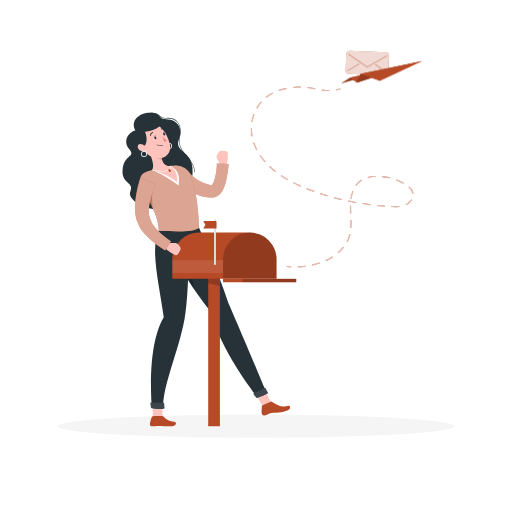
t = 0.00 s
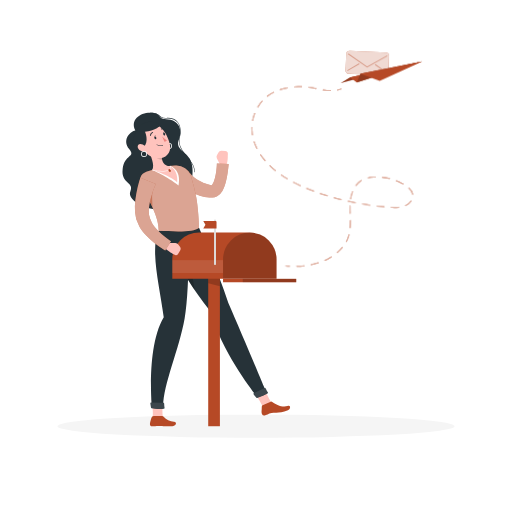
t = 1.13 s
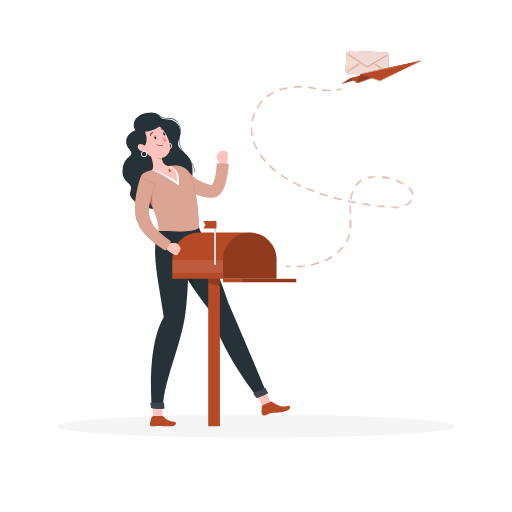
t = 2.25 s
t = 3.00 s: frame unchanged from t = 0.00 s, image omitted
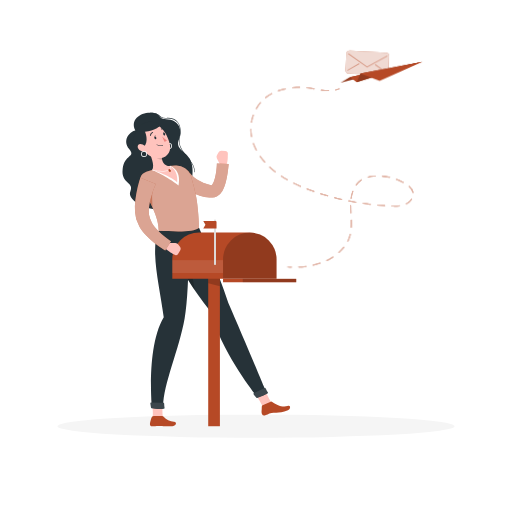
t = 3.75 s
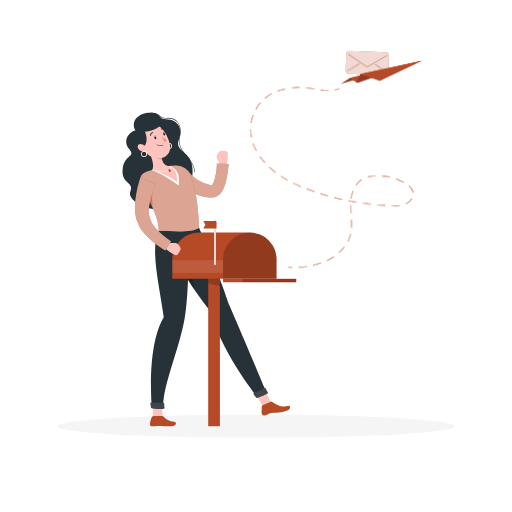
t = 4.88 s

The animated SVG that drew these frames (rendered in a browser with its animation timeline set to each time). Animation: 1 CSS @keyframes rule; one cycle of 6.00 s, repeats indefinitely.

<svg class="animated" id="freepik_stories-sent-message" xmlns="http://www.w3.org/2000/svg" viewBox="0 0 500 500" version="1.1" xmlns:xlink="http://www.w3.org/1999/xlink" xmlns:svgjs="http://svgjs.com/svgjs"><style>svg#freepik_stories-sent-message:not(.animated) .animable {opacity: 0;}svg#freepik_stories-sent-message.animated #freepik--Line--inject-1 {animation: 6s Infinite  linear wind;animation-delay: 0s;}svg#freepik_stories-sent-message.animated #freepik--Envelope--inject-1 {animation: 3s Infinite  linear wind;animation-delay: 0s;}svg#freepik_stories-sent-message.animated #freepik--paper-plane--inject-1 {animation: 3s Infinite  linear wind;animation-delay: 0s;}            @keyframes wind {                0% {                    transform: rotate( 0deg );                }                25% {                    transform: rotate( 1deg );                }                75% {                    transform: rotate( -1deg );                }            }        .animator-hidden { display: none; }</style><g id="freepik--background-complete--inject-1" class="animable animator-hidden" style="transform-origin: 250px 220.775px;"><rect y="382.4" width="500" height="0.25" style="fill: rgb(235, 235, 235); transform-origin: 250px 382.525px;" id="el7bxaj4s9fhh" class="animable"></rect><rect x="416.78" y="398.49" width="33.12" height="0.25" style="fill: rgb(235, 235, 235); transform-origin: 433.34px 398.615px;" id="el5nt6ntfmyxm" class="animable"></rect><rect x="322.53" y="401.21" width="8.69" height="0.25" style="fill: rgb(235, 235, 235); transform-origin: 326.875px 401.335px;" id="elggbqav6pwo" class="animable"></rect><rect x="396.59" y="389.21" width="19.19" height="0.25" style="fill: rgb(235, 235, 235); transform-origin: 406.185px 389.335px;" id="eli80tp70jttb" class="animable"></rect><rect x="52.46" y="390.89" width="43.19" height="0.25" style="fill: rgb(235, 235, 235); transform-origin: 74.055px 391.015px;" id="eldb959svt9w5" class="animable"></rect><rect x="104.56" y="390.89" width="6.33" height="0.25" style="fill: rgb(235, 235, 235); transform-origin: 107.725px 391.015px;" id="elcy6vjp1pk7a" class="animable"></rect><rect x="131.47" y="395.11" width="93.68" height="0.25" style="fill: rgb(235, 235, 235); transform-origin: 178.31px 395.235px;" id="el5oemtj2f0o4" class="animable"></rect><path d="M237,337.8H43.91a5.71,5.71,0,0,1-5.7-5.71V60.66A5.71,5.71,0,0,1,43.91,55H237a5.71,5.71,0,0,1,5.71,5.71V332.09A5.71,5.71,0,0,1,237,337.8ZM43.91,55.2a5.46,5.46,0,0,0-5.45,5.46V332.09a5.46,5.46,0,0,0,5.45,5.46H237a5.47,5.47,0,0,0,5.46-5.46V60.66A5.47,5.47,0,0,0,237,55.2Z" style="fill: rgb(235, 235, 235); transform-origin: 140.46px 196.4px;" id="eljbuty88d45" class="animable"></path><path d="M453.31,337.8H260.21a5.72,5.72,0,0,1-5.71-5.71V60.66A5.72,5.72,0,0,1,260.21,55h193.1A5.71,5.71,0,0,1,459,60.66V332.09A5.71,5.71,0,0,1,453.31,337.8ZM260.21,55.2a5.47,5.47,0,0,0-5.46,5.46V332.09a5.47,5.47,0,0,0,5.46,5.46h193.1a5.47,5.47,0,0,0,5.46-5.46V60.66a5.47,5.47,0,0,0-5.46-5.46Z" style="fill: rgb(235, 235, 235); transform-origin: 356.75px 196.4px;" id="elpllfc8h428r" class="animable"></path><rect x="271.25" y="96.78" width="127.06" height="285.62" style="fill: rgb(240, 240, 240); transform-origin: 334.78px 239.59px;" id="eld3qo8f60jb" class="animable"></rect><rect x="273.93" y="96.78" width="124.38" height="285.62" style="fill: rgb(245, 245, 245); transform-origin: 336.12px 239.59px;" id="el9tp358ic9mp" class="animable"></rect><g id="elv7kwx9n4t8"><rect x="199.79" y="184.98" width="272.66" height="109.22" style="fill: rgb(240, 240, 240); transform-origin: 336.12px 239.59px; transform: rotate(90deg);" class="animable"></rect></g><path d="M292.24,154h0A29.78,29.78,0,0,1,322,124.19h28.2A29.77,29.77,0,0,1,380,154H292.24Z" style="fill: rgb(250, 250, 250); transform-origin: 336.12px 139.095px;" id="el0jhkt3pb5hig" class="animable"></path><g id="el9p4tnrg797a"><rect x="303.55" y="282.52" width="65.14" height="87.75" style="fill: rgb(245, 245, 245); transform-origin: 336.12px 326.395px; transform: rotate(90deg);" class="animable"></rect></g><g id="el6okqxszww6a"><rect x="292.24" y="172.33" width="38.71" height="113.09" style="fill: rgb(245, 245, 245); transform-origin: 311.595px 228.875px; transform: rotate(180deg);" class="animable"></rect></g><g id="elg7pa8e9hipm"><rect x="341.29" y="172.33" width="38.71" height="113.09" style="fill: rgb(245, 245, 245); transform-origin: 360.645px 228.875px; transform: rotate(180deg);" class="animable"></rect></g><path d="M366,228.37h15.85a2.46,2.46,0,0,0,2.46-2.46h0a2.47,2.47,0,0,0-2.46-2.46H366a2.46,2.46,0,0,0-2.46,2.46h0A2.46,2.46,0,0,0,366,228.37Z" style="fill: rgb(224, 224, 224); transform-origin: 373.925px 225.91px;" id="el1d1qrfvu8th" class="animable"></path><g id="el3vhzl4gnlgq"><rect x="253.41" y="238.61" width="272.66" height="1.97" style="fill: rgb(240, 240, 240); transform-origin: 389.74px 239.595px; transform: rotate(90deg);" class="animable"></rect></g><path d="M70.39,271.43H191.28V100.32c0-13.63-120.89-13.63-120.89,0Z" style="fill: rgb(224, 224, 224); transform-origin: 130.835px 180.764px;" id="elbu2vgu7k1sn" class="animable"></path><path d="M73.17,271.43H194.05V100.32c0-13.63-120.89-13.63-120.88,0Z" style="fill: rgb(235, 235, 235); transform-origin: 133.61px 180.764px;" id="eljeel17gjuh" class="animable"></path><path d="M188.05,262.85V103.7a2.58,2.58,0,0,0-1.71-2.44c-6.71-2.41-25-5.16-52.73-5.16s-46,2.75-52.73,5.16a2.58,2.58,0,0,0-1.71,2.44V262.85a2.58,2.58,0,0,0,2.58,2.58H185.47A2.58,2.58,0,0,0,188.05,262.85Z" style="fill: rgb(250, 250, 250); transform-origin: 133.61px 180.765px;" id="elc6a8k7s8oyq" class="animable"></path><path d="M162.5,97.25l18.85,168.18H153.82l-19-169.33C145.54,96.13,154.8,96.58,162.5,97.25Z" style="fill: rgb(255, 255, 255); transform-origin: 158.085px 180.765px;" id="elc2k1ifvorc" class="animable"></path><path d="M126.9,96.16l19,169.27H130.67L111.75,96.73C116.36,96.45,121.42,96.25,126.9,96.16Z" style="fill: rgb(255, 255, 255); transform-origin: 128.825px 180.795px;" id="eluh1urh3m6g" class="animable"></path><g id="el6vlagjh6jt8"><rect x="25.9" y="177.95" width="174.14" height="5.28" style="fill: rgb(235, 235, 235); transform-origin: 112.97px 180.59px; transform: rotate(90deg);" class="animable"></rect></g><g id="el9gsfh4f8zb"><rect x="68.42" y="177.95" width="174.14" height="5.28" style="fill: rgb(235, 235, 235); transform-origin: 155.49px 180.59px; transform: rotate(90deg);" class="animable"></rect></g><g id="elk4ihn0s7g4"><rect x="65.3" y="180.11" width="174.14" height="0.95" style="fill: rgb(224, 224, 224); transform-origin: 152.37px 180.585px; transform: rotate(90deg);" class="animable"></rect></g><g id="el023z1le96pg7"><rect x="22.78" y="180.11" width="174.14" height="0.95" style="fill: rgb(224, 224, 224); transform-origin: 109.85px 180.585px; transform: rotate(90deg);" class="animable"></rect></g><g id="elt95b38r69gb"><rect x="77.23" y="131.88" width="114" height="5.28" style="fill: rgb(235, 235, 235); transform-origin: 134.23px 134.52px; transform: rotate(180deg);" class="animable"></rect></g><g id="elofz0dn94nz9"><rect x="76.23" y="269.82" width="123.33" height="5.83" style="fill: rgb(245, 245, 245); transform-origin: 137.895px 272.735px; transform: rotate(180deg);" class="animable"></rect></g><rect x="70.39" y="269.82" width="5.84" height="5.83" style="fill: rgb(224, 224, 224); transform-origin: 73.31px 272.735px;" id="el4rwfy0i1xel" class="animable"></rect><g id="elq24gxa3pb3"><rect x="417.02" y="66.75" width="30.15" height="8.52" style="fill: rgb(240, 240, 240); transform-origin: 432.095px 71.01px; transform: rotate(180deg);" class="animable"></rect></g><g id="elfrqy2qbhttr"><rect x="401.94" y="75.27" width="30.15" height="8.52" style="fill: rgb(230, 230, 230); transform-origin: 417.015px 79.53px; transform: rotate(180deg);" class="animable"></rect></g><g id="el7fkci7l77t2"><rect x="204.98" y="192.12" width="30.15" height="8.52" style="fill: rgb(245, 245, 245); transform-origin: 220.055px 196.38px; transform: rotate(180deg);" class="animable"></rect></g><g id="elwz3m5kjkfq7"><rect x="160.26" y="299.37" width="30.15" height="8.52" style="fill: rgb(245, 245, 245); transform-origin: 175.335px 303.63px; transform: rotate(180deg);" class="animable"></rect></g><rect x="417.02" y="308.89" width="30.15" height="8.52" style="fill: rgb(230, 230, 230); transform-origin: 432.095px 313.15px;" id="ely5vhz79gj2d" class="animable"></rect><g id="el7w8n3v0qw09"><rect x="189.91" y="40.09" width="30.15" height="8.52" style="fill: rgb(240, 240, 240); transform-origin: 204.985px 44.35px; transform: rotate(180deg);" class="animable"></rect></g><g id="elad6hsh65sdc"><rect x="79.17" y="351.1" width="30.15" height="8.52" style="fill: rgb(245, 245, 245); transform-origin: 94.245px 355.36px; transform: rotate(180deg);" class="animable"></rect></g><g id="elnowfoh2l8y"><rect x="55.31" y="289.25" width="30.15" height="8.52" style="fill: rgb(245, 245, 245); transform-origin: 70.385px 293.51px; transform: rotate(180deg);" class="animable"></rect></g><g id="elg8y5clvdxue"><rect x="94.24" y="359.63" width="30.15" height="8.52" style="fill: rgb(240, 240, 240); transform-origin: 109.315px 363.89px; transform: rotate(180deg);" class="animable"></rect></g><rect x="73.17" y="67.99" width="30.15" height="8.52" style="fill: rgb(240, 240, 240); transform-origin: 88.245px 72.25px;" id="elgrppln154ii" class="animable"></rect></g><g id="freepik--Shadow--inject-1" class="animable" style="transform-origin: 250px 416.24px;"><ellipse id="freepik--path--inject-1" cx="250" cy="416.24" rx="193.89" ry="11.32" style="fill: rgb(245, 245, 245); transform-origin: 250px 416.24px;" class="animable"></ellipse></g><g id="freepik--Character--inject-1" class="animable" style="transform-origin: 204.455px 263.175px;"><path d="M132.14,127.33c-5.92,1.31-12.8,9.61-6,18.08s-4.59,4.77-6.36,19.59,11.74,12.33,7.5,22.05,25.19,25.12,43.55,13.45,20.08-36.8,14.34-45.68-14.12-9.44-10.32-18.95-.68-19.4-12.53-19.49c-8.94-.07-3.58-6.32-15.88-6.27C136.18,110.16,127.11,117.36,132.14,127.33Z" style="fill: rgb(38, 50, 56); transform-origin: 153.854px 157.4px;" id="elkjy4s1k6vv" class="animable"></path><path d="M165.05,139.72a2.92,2.92,0,1,0,2.92,2.92A2.91,2.91,0,0,0,165.05,139.72Zm0,5.15a2.24,2.24,0,1,1,2.24-2.23A2.23,2.23,0,0,1,165.05,144.87Z" style="fill: rgb(255, 255, 255); transform-origin: 165.05px 142.64px;" id="el5mkj6jsvk4k" class="animable"></path><path d="M189.67,168.17h0a.24.24,0,0,1-.2-.29c.9-4.66-2.73-9.17-6.57-14-4.49-5.57-9.57-11.89-7.78-19.42,1.53-6.42.85-11.78-1.92-15.1-2.26-2.71-5.79-4-10.48-3.72-4.3.22-5.57-1-6.92-2.18s-3.14-2.85-9.31-2.81h0a.25.25,0,0,1-.25-.24.26.26,0,0,1,.25-.26h.21c6.22,0,7.93,1.56,9.44,2.94,1.32,1.21,2.47,2.26,6.56,2.05,4.85-.25,8.52,1.06,10.89,3.9,2.87,3.45,3.58,9,2,15.54-1.73,7.29,3.05,13.24,7.68,19,3.91,4.87,7.61,9.47,6.67,14.35A.25.25,0,0,1,189.67,168.17Z" style="fill: rgb(38, 50, 56); transform-origin: 168.164px 139.16px;" id="elaf2imyxcj1" class="animable"></path><path d="M213.18,149.06l-1.34,2.62a3.41,3.41,0,0,0,0,3.14l2.37,4.6a6.39,6.39,0,0,0,4.78,3.4l1.26.18c2.54-4.19,2.19-10.59,2.19-10.59l.1-1.83a2.85,2.85,0,0,0-2.63-3.09l-3.63-.25A3.31,3.31,0,0,0,213.18,149.06Z" style="fill: rgb(255, 195, 189); transform-origin: 217.004px 155.118px;" id="elji9ewax0kaq" class="animable"></path><path d="M183.41,166.57s.06.11.11.18l.21.31.48.64c.34.44.71.87,1.09,1.3.76.86,1.57,1.7,2.41,2.51a38.73,38.73,0,0,0,5.51,4.33,32.37,32.37,0,0,0,12.76,5l.85.12.43.06a.54.54,0,0,0-.11,0,1.2,1.2,0,0,0-.6.22c-.19.18.27-.08.71-.74a20.69,20.69,0,0,0,2.47-5.89,56.2,56.2,0,0,0,1.46-7.37c.19-1.26.3-2.55.41-3.83s.19-2.62.19-3.77l11.52.55c-.15,1.57-.3,2.92-.46,4.37s-.39,2.85-.59,4.27c-.44,2.86-.95,5.72-1.7,8.66a41.76,41.76,0,0,1-1.35,4.47,27.07,27.07,0,0,1-2.22,4.75,13.67,13.67,0,0,1-5,5,10.55,10.55,0,0,1-4.52,1.25c-.37,0-.83,0-1.13,0l-.59,0-1.18-.08a48.88,48.88,0,0,1-9.29-1.79,54.94,54.94,0,0,1-8.72-3.5,59.84,59.84,0,0,1-7.95-4.88c-1.27-.91-2.5-1.88-3.71-2.9-.6-.51-1.19-1.05-1.79-1.6l-.9-.85-.47-.47c-.17-.18-.28-.29-.55-.59Z" style="fill: rgb(182, 73, 38); transform-origin: 197.25px 176.3px;" id="elqfqagtzpa0r" class="animable"></path><g id="elxbh3oh6cbkn"><path d="M183.41,166.57s.06.11.11.18l.21.31.48.64c.34.44.71.87,1.09,1.3.76.86,1.57,1.7,2.41,2.51a38.73,38.73,0,0,0,5.51,4.33,32.37,32.37,0,0,0,12.76,5l.85.12.43.06a.54.54,0,0,0-.11,0,1.2,1.2,0,0,0-.6.22c-.19.18.27-.08.71-.74a20.69,20.69,0,0,0,2.47-5.89,56.2,56.2,0,0,0,1.46-7.37c.19-1.26.3-2.55.41-3.83s.19-2.62.19-3.77l11.52.55c-.15,1.57-.3,2.92-.46,4.37s-.39,2.85-.59,4.27c-.44,2.86-.95,5.72-1.7,8.66a41.76,41.76,0,0,1-1.35,4.47,27.07,27.07,0,0,1-2.22,4.75,13.67,13.67,0,0,1-5,5,10.55,10.55,0,0,1-4.52,1.25c-.37,0-.83,0-1.13,0l-.59,0-1.18-.08a48.88,48.88,0,0,1-9.29-1.79,54.94,54.94,0,0,1-8.72-3.5,59.84,59.84,0,0,1-7.95-4.88c-1.27-.91-2.5-1.88-3.71-2.9-.6-.51-1.19-1.05-1.79-1.6l-.9-.85-.47-.47c-.17-.18-.28-.29-.55-.59Z" style="fill: rgb(255, 255, 255); opacity: 0.5; transform-origin: 197.25px 176.3px;" class="animable"></path></g><path d="M159.41,408.26c-1.46-3.26-.45-17-.25-19.23-2.53-1.33-11.23.3-11.23.3s2.43,14.43,1,18.93C152.26,410.12,159.41,408.26,159.41,408.26Z" style="fill: rgb(255, 195, 189); transform-origin: 153.67px 398.797px;" id="ela0q8p7tb0q5" class="animable"></path><path d="M266.76,395.1c-2.74-2.29-8.5-14.82-9.31-16.93-2.86-.07-9.31,5-9.31,5s8.52,11.89,9.19,16.58C261.16,399.91,266.76,395.1,266.76,395.1Z" style="fill: rgb(255, 195, 189); transform-origin: 257.45px 388.962px;" id="elqfgdkxkzuo" class="animable"></path><path d="M168.31,416.23c-7.31,0-8.56-.11-12.67-.25-3.52-.13-4.36.31-7.19.25-2.36-.05-2.27-2.31-1.55-4.92.26-.92.62-2,1-3.3a2.36,2.36,0,0,1,2.27-1.71h8a2.44,2.44,0,0,1,1.88.93c1.94,2.41,6.13,4.17,9.79,4.66C173.8,412.42,171.23,416.23,168.31,416.23Z" style="fill: rgb(182, 73, 38); transform-origin: 159.159px 411.268px;" id="el1gsy6exnipn" class="animable"></path><path d="M281.2,400.69c-7.87,3.56-12,1.75-15.95,2.65-3.39.76-3.28,1.4-6.65,2.37-2.24.63-3.39-1.76-3.19-3.86a40.4,40.4,0,0,0,.23-4.6,1.5,1.5,0,0,1,.88-1.41l7.82-3.55a1.52,1.52,0,0,1,1.56.19c3.12,2.5,10,5.63,14.77,4C284.39,395.25,283.82,399.5,281.2,400.69Z" style="fill: rgb(182, 73, 38); transform-origin: 269.35px 398.985px;" id="eluhm4ao71ufq" class="animable"></path><path d="M194.4,222.34S212.87,264.75,223,296c12.41,28.28,37.27,87.61,37.27,87.61.49,1.51-7.37,4.28-9.07,4,0,0-32.82-39.36-46.18-84.07-34.75-43.6-45-78.6-45-78.6Z" style="fill: rgb(38, 50, 56); transform-origin: 210.156px 304.985px;" id="elyujkmqajkyr" class="animable"></path><g id="elbrfoufy00l"><path d="M179.58,245.56c5.1,5.59,8.69,25,10.52,37.67a290.62,290.62,0,0,1-17.17-28.61C173.44,249.88,175.52,246.39,179.58,245.56Z" style="opacity: 0.2; transform-origin: 181.515px 264.395px;" class="animable"></path></g><path d="M184.11,223.13s1.31,58.91-3.81,87.93c-5.38,30.47-22,67.23-20.85,87.23-1.72,1-7.74,1.06-11.11,0,0,0-5.76-59.39,11.55-88.38-3.75-29-13.73-66.61-4.87-84.57Z" style="fill: rgb(38, 50, 56); transform-origin: 165.84px 311.096px;" id="elfzryzvn4c7p" class="animable"></path><path d="M160.29,394.13a28.51,28.51,0,0,0,.38,4.1.84.84,0,0,1-.71,1c-4.07.65-10-.29-11.82-.62a.86.86,0,0,1-.69-.71l-.61-3.84a.86.86,0,0,1,.86-1l11.75.22A.86.86,0,0,1,160.29,394.13Z" style="fill: rgb(38, 50, 56); transform-origin: 153.758px 396.257px;" id="el0btopjnobiwf" class="animable"></path><g id="elb9b6a55n40l"><path d="M160.29,394.13a28.51,28.51,0,0,0,.38,4.1.84.84,0,0,1-.71,1c-4.07.65-10-.29-11.82-.62a.86.86,0,0,1-.69-.71l-.61-3.84a.86.86,0,0,1,.86-1l11.75.22A.86.86,0,0,1,160.29,394.13Z" style="fill: rgb(255, 255, 255); opacity: 0.1; transform-origin: 153.758px 396.257px;" class="animable"></path></g><path d="M259.42,379.28c.5,1,1.41,2.63,2.13,3.86a.86.86,0,0,1-.3,1.16,59.52,59.52,0,0,1-10.07,4.29.85.85,0,0,1-1-.29l-2.38-3.15a.86.86,0,0,1,.3-1.29l10.14-4.94A.84.84,0,0,1,259.42,379.28Z" style="fill: rgb(38, 50, 56); transform-origin: 254.644px 383.727px;" id="el162sryio4rr" class="animable"></path><g id="eletnlhx40pme"><path d="M259.42,379.28c.5,1,1.41,2.63,2.13,3.86a.86.86,0,0,1-.3,1.16,59.52,59.52,0,0,1-10.07,4.29.85.85,0,0,1-1-.29l-2.38-3.15a.86.86,0,0,1,.3-1.29l10.14-4.94A.84.84,0,0,1,259.42,379.28Z" style="fill: rgb(255, 255, 255); opacity: 0.1; transform-origin: 254.644px 383.727px;" class="animable"></path></g><path d="M186.54,172.42c1,3.76,2.56,7.89,4.46,17,1.75,7.65,3,21.1,3.4,32.94-5.14,4.58-22.23,3.8-39.38,3-.05-11.15-4.63-21.44-17.08-44.27a9.21,9.21,0,0,1,5-13.42c1.49-.5,3.08-1,4.73-1.46a127.8,127.8,0,0,1,17.48-4c1.94-.26,4-.46,5.9-.63A14.87,14.87,0,0,1,186.54,172.42Z" style="fill: rgb(182, 73, 38); transform-origin: 165.529px 193.752px;" id="elbnizvjgmc6" class="animable"></path><g id="elwrwpvcm1p4s"><path d="M186.54,172.42c1,3.76,2.56,7.89,4.46,17,1.75,7.65,3,21.1,3.4,32.94-5.14,4.58-22.23,3.8-39.38,3-.05-11.15-4.63-21.44-17.08-44.27a9.21,9.21,0,0,1,5-13.42c1.49-.5,3.08-1,4.73-1.46a127.8,127.8,0,0,1,17.48-4c1.94-.26,4-.46,5.9-.63A14.87,14.87,0,0,1,186.54,172.42Z" style="fill: rgb(255, 255, 255); opacity: 0.5; transform-origin: 165.529px 193.752px;" class="animable"></path></g><path d="M166.3,162.2,148.65,166s14.28,6,25.73,15.14C177.5,165.42,166.3,162.2,166.3,162.2Z" style="fill: rgb(255, 255, 255); transform-origin: 161.789px 171.67px;" id="elaw7cadpvm5n" class="animable"></path><path d="M144.44,146.23c2.8,5.28,7,15.16,4.21,19.75,0,0,15.93,4.6,24.43,11.91,1.14-11.82-6.78-15.69-6.78-15.69-6.72,0-8.14-4.86-8.36-9.4Z" style="fill: rgb(255, 195, 189); transform-origin: 158.816px 162.06px;" id="elhzqxeijwbj" class="animable"></path><path d="M159.41,167.49a56.81,56.81,0,0,1-10.82-1.27.25.25,0,0,1-.19-.3.26.26,0,0,1,.3-.19c.1,0,9.53,2.11,15,.86,1.75-.4,2.78-1,3-1.91a2.91,2.91,0,0,0-.79-2.41.25.25,0,0,1,0-.36.25.25,0,0,1,.35,0,3.37,3.37,0,0,1,.91,2.9c-.32,1-1.47,1.81-3.41,2.25A20.44,20.44,0,0,1,159.41,167.49Z" style="fill: rgb(255, 255, 255); transform-origin: 157.804px 164.665px;" id="elp6d45qwfgzb" class="animable"></path><path d="M166.52,167.63h0a1,1,0,0,1-1.35-.19l-.55-.72a1,1,0,0,1,.19-1.35h0a1,1,0,0,1,1.35.19l.55.73A1,1,0,0,1,166.52,167.63Z" style="fill: rgb(182, 73, 38); transform-origin: 165.663px 166.5px;" id="elvmvv6b252ga" class="animable"></path><g id="elda3svczw1ld"><path d="M149.94,148.91l8,3.89a17.51,17.51,0,0,0,.4,3.17c-2.5.2-6.59-1.63-7.6-4A8.75,8.75,0,0,1,149.94,148.91Z" style="opacity: 0.2; transform-origin: 154.14px 152.447px;" class="animable"></path></g><path d="M136.38,138.22c4.12,8.54,5.67,12.23,12,15.16,9.47,4.41,19.15-1.88,17.69-11.32-1.31-8.5-7.81-21-17.88-21.51A12.14,12.14,0,0,0,136.38,138.22Z" style="fill: rgb(255, 195, 189); transform-origin: 150.621px 137.662px;" id="el0g66l4n8fthu" class="animable"></path><path d="M140,125.82c4.47,6.35,4.24,16.77-1,18.18-8-1.24-9.74-3.31-9.74-3.31S131.82,121.1,140,125.82Z" style="fill: rgb(38, 50, 56); transform-origin: 136.208px 134.543px;" id="ellr7azi2nv3" class="animable"></path><path d="M133.7,128.43c11.82,1.51,21.23-3.43,23-6.2C146,115,134.87,121.15,133.7,128.43Z" style="fill: rgb(38, 50, 56); transform-origin: 145.2px 123.854px;" id="elanp10t6vbo5" class="animable"></path><path d="M158.38,133.29a23.57,23.57,0,0,0,4.61,3.76c-.58,1.23-2.4,1.4-2.4,1.4Z" style="fill: rgb(237, 132, 126); transform-origin: 160.685px 135.87px;" id="el5k1msz8i82t" class="animable"></path><path d="M157.81,142.39a8.15,8.15,0,0,0,1.27-.32.21.21,0,0,0,.12-.29.25.25,0,0,0-.31-.14,6.61,6.61,0,0,1-5.69-.62.23.23,0,0,0-.32,0,.24.24,0,0,0,.06.32A6.94,6.94,0,0,0,157.81,142.39Z" style="fill: rgb(38, 50, 56); transform-origin: 156.032px 141.714px;" id="elamyttpz4mi" class="animable"></path><path d="M136.91,147a6.48,6.48,0,0,0,5.22.63c2.12-.74,1.5-3.32-.5-5-1.79-1.48-5.06-2.87-6.5-1.24S134.77,145.81,136.91,147Z" style="fill: rgb(255, 195, 189); transform-origin: 138.963px 144.286px;" id="elmyww32g3qt" class="animable"></path><path d="M140.68,147.52a2.92,2.92,0,1,0,2.92,2.92A2.91,2.91,0,0,0,140.68,147.52Zm0,5.15a2.24,2.24,0,1,1,2.24-2.23A2.23,2.23,0,0,1,140.68,152.67Z" style="fill: rgb(255, 255, 255); transform-origin: 140.68px 150.44px;" id="elnwa8r452lg" class="animable"></path><path d="M147.19,132.62a.39.39,0,0,0,.19-.29,3.4,3.4,0,0,1,1.87-2.64.43.43,0,0,0,.22-.59.49.49,0,0,0-.63-.23,4.21,4.21,0,0,0-2.4,3.3.49.49,0,0,0,.75.45Z" style="fill: rgb(38, 50, 56); transform-origin: 147.977px 130.763px;" id="ele2c97vgqdil" class="animable"></path><path d="M161.39,127.32a.39.39,0,0,0,.3-.16.46.46,0,0,0-.11-.64,4.85,4.85,0,0,0-4.21-1,.42.42,0,0,0-.26.57.5.5,0,0,0,.6.3,3.87,3.87,0,0,1,3.33.79A.42.42,0,0,0,161.39,127.32Z" style="fill: rgb(38, 50, 56); transform-origin: 159.424px 126.357px;" id="el196jearweil" class="animable"></path><path d="M161.25,130.7c.25.74.07,1.47-.42,1.64s-1.09-.31-1.35-1.05-.07-1.48.42-1.64S161,130,161.25,130.7Z" style="fill: rgb(38, 50, 56); transform-origin: 160.363px 130.997px;" id="elso2uclb46ah" class="animable"></path><path d="M152.58,134.27c.26.74.07,1.47-.42,1.64s-1.09-.31-1.35-1-.07-1.48.42-1.64S152.32,133.52,152.58,134.27Z" style="fill: rgb(38, 50, 56); transform-origin: 151.695px 134.59px;" id="el7gr68ljeolt" class="animable"></path><path d="M150.81,133.65l.82-1.76S152.1,133.57,150.81,133.65Z" style="fill: rgb(38, 50, 56); transform-origin: 151.262px 132.77px;" id="elv1wwponqwm" class="animable"></path><path d="M159.42,130.19l.82-1.76S160.71,130.1,159.42,130.19Z" style="fill: rgb(38, 50, 56); transform-origin: 159.872px 129.31px;" id="elccq2tbz9ykt" class="animable"></path><g id="elg11anz3cclq"><path d="M149,182.15l-8.68,3.26c3.57,6.62,6.4,12.1,8.57,16.86A119.53,119.53,0,0,1,149,182.15Z" style="fill: rgb(182, 73, 38); opacity: 0.5; transform-origin: 144.66px 192.21px;" class="animable"></path></g><g id="el8d56evtr51h"><rect x="203.34" y="251.83" width="11.41" height="164.41" style="fill: rgb(182, 73, 38); transform-origin: 209.045px 334.035px; transform: rotate(180deg);" class="animable"></rect></g><g id="eldeg6tsefwmm"><polygon points="203.34 251.83 214.75 251.83 214.75 279.48 203.34 276.54 203.34 251.83" style="opacity: 0.2; transform-origin: 209.045px 265.655px;" class="animable"></polygon></g><g id="elqa0063k7299"><path d="M168.27,227.12H270.05a0,0,0,0,1,0,0v19.06a26.12,26.12,0,0,1-26.12,26.12H194.39a26.12,26.12,0,0,1-26.12-26.12V227.12A0,0,0,0,1,168.27,227.12Z" style="fill: rgb(182, 73, 38); transform-origin: 219.16px 249.71px; transform: rotate(180deg);" class="animable"></path></g><path d="M175.78,241.06l-1.69-2.41a3.44,3.44,0,0,0-2.78-1.46l-5.18,0a6.39,6.39,0,0,0-5.23,2.64l-.75,1c2.53,4.2,8.35,6.86,8.35,6.86l1.58.95a2.84,2.84,0,0,0,3.95-.9l1.91-3.09A3.3,3.3,0,0,0,175.78,241.06Z" style="fill: rgb(255, 195, 189); transform-origin: 168.272px 243.139px;" id="el24r0dde9qxk" class="animable"></path><path d="M152.2,179.68c-.26.55-.6,1.35-.89,2l-.89,2.22c-.58,1.49-1.13,3-1.63,4.51a83.11,83.11,0,0,0-2.47,9.14c-.3,1.52-.55,3-.74,4.52a43.51,43.51,0,0,0-.26,4.35,17.76,17.76,0,0,0,1.27,7.18l.38.8a1.59,1.59,0,0,1,.07.2,17.78,17.78,0,0,0,2.91,5.5,50.61,50.61,0,0,0,4.9,5.65c1.84,1.8,3.81,3.55,5.85,5.23,1,.84,2.08,1.65,3.14,2.44s2.18,1.59,3.17,2.24l-5.67,9c-1.36-.85-2.51-1.63-3.74-2.46s-2.39-1.68-3.57-2.55c-2.36-1.72-4.67-3.55-6.92-5.53a62.72,62.72,0,0,1-6.54-6.51,35.73,35.73,0,0,1-3-4,26.48,26.48,0,0,1-2.53-4.87l.45,1a29.87,29.87,0,0,1-3.62-12.68,63.5,63.5,0,0,1,.32-11.68,101.45,101.45,0,0,1,1.92-11q.6-2.69,1.34-5.36c.24-.89.49-1.77.76-2.66s.53-1.73.9-2.79Z" style="fill: rgb(182, 73, 38); transform-origin: 149.373px 209.115px;" id="els9a636i8ktj" class="animable"></path><g id="ell346vwjomtg"><path d="M152.2,179.68c-.26.55-.6,1.35-.89,2l-.89,2.22c-.58,1.49-1.13,3-1.63,4.51a83.11,83.11,0,0,0-2.47,9.14c-.3,1.52-.55,3-.74,4.52a43.51,43.51,0,0,0-.26,4.35,17.76,17.76,0,0,0,1.27,7.18l.38.8a1.59,1.59,0,0,1,.07.2,17.78,17.78,0,0,0,2.91,5.5,50.61,50.61,0,0,0,4.9,5.65c1.84,1.8,3.81,3.55,5.85,5.23,1,.84,2.08,1.65,3.14,2.44s2.18,1.59,3.17,2.24l-5.67,9c-1.36-.85-2.51-1.63-3.74-2.46s-2.39-1.68-3.57-2.55c-2.36-1.72-4.67-3.55-6.92-5.53a62.72,62.72,0,0,1-6.54-6.51,35.73,35.73,0,0,1-3-4,26.48,26.48,0,0,1-2.53-4.87l.45,1a29.87,29.87,0,0,1-3.62-12.68,63.5,63.5,0,0,1,.32-11.68,101.45,101.45,0,0,1,1.92-11q.6-2.69,1.34-5.36c.24-.89.49-1.77.76-2.66s.53-1.73.9-2.79Z" style="fill: rgb(255, 255, 255); opacity: 0.5; transform-origin: 149.373px 209.115px;" class="animable"></path></g><g id="elmj4b8g3x4n"><rect x="168.27" y="254.06" width="49.54" height="12.59" style="fill: rgb(255, 255, 255); opacity: 0.1; transform-origin: 193.04px 260.355px; transform: rotate(180deg);" class="animable"></rect></g><g id="elseovhv5lt6b"><path d="M217.81,272.3V253.24a26.12,26.12,0,0,1,52.24,0V272.3" style="opacity: 0.2; transform-origin: 243.93px 249.71px;" class="animable"></path></g><g id="el9tr6qbw79ee"><rect x="217.81" y="272.3" width="71.48" height="3.35" style="fill: rgb(182, 73, 38); transform-origin: 253.55px 273.975px; transform: rotate(180deg);" class="animable"></rect></g><g id="elpov153svvm8"><rect x="237.05" y="272.3" width="52.24" height="3.35" style="opacity: 0.2; transform-origin: 263.17px 273.975px; transform: rotate(180deg);" class="animable"></rect></g><g id="elv0331u2e8eh"><rect x="209.04" y="214.5" width="1.85" height="44.13" style="fill: rgb(224, 224, 224); transform-origin: 209.965px 236.565px; transform: rotate(180deg);" class="animable"></rect></g><path d="M198.51,223.06h12.94v-6.34a.84.84,0,0,0-.84-.84h-12.1l2.12,3.59Z" style="fill: rgb(182, 73, 38); transform-origin: 204.98px 219.47px;" id="elwnkv2w1wza" class="animable"></path></g><g id="freepik--Line--inject-1" class="animable" style="transform-origin: 324.295px 172.745px;"><path d="M328.58,88.33a.5.5,0,0,1-.48-.39.49.49,0,0,1,.37-.6,23.34,23.34,0,0,0,3.26-1,.5.5,0,1,1,.37.93,23.61,23.61,0,0,1-3.4,1.07Z" style="fill: rgb(182, 73, 38); transform-origin: 330.251px 87.322px;" id="el3yahmf8ug3" class="animable"></path><path d="M291,261.08a.51.51,0,0,1-.5-.48.5.5,0,0,1,.48-.52c2.31-.12,4.67-.33,7-.64a.51.51,0,0,1,.56.43.49.49,0,0,1-.43.56c-2.36.32-4.75.53-7.09.64Zm14-1.85a.5.5,0,0,1-.11-1c2.35-.51,4.64-1.11,6.8-1.79a.5.5,0,1,1,.3.95c-2.19.69-4.5,1.3-6.89,1.82Zm13.45-4.32a.49.49,0,0,1-.45-.29.5.5,0,0,1,.24-.67,36.39,36.39,0,0,0,4.89-2.65l1.19-.8a.5.5,0,0,1,.69.14.49.49,0,0,1-.13.69l-1.2.8a37.2,37.2,0,0,1-5,2.73A.54.54,0,0,1,318.48,254.91Zm11.77-7.79a.52.52,0,0,1-.38-.17.51.51,0,0,1,.05-.71,42.47,42.47,0,0,0,4.91-5,.51.51,0,0,1,.71-.06.49.49,0,0,1,.06.7,44.56,44.56,0,0,1-5,5.09A.49.49,0,0,1,330.25,247.12Zm8.89-10.9a.46.46,0,0,1-.23-.06.5.5,0,0,1-.22-.67q.49-.94.9-1.92a31.35,31.35,0,0,0,1.5-4.6.5.5,0,0,1,1,.24,31.43,31.43,0,0,1-1.55,4.75c-.28.67-.59,1.33-.93,2A.49.49,0,0,1,339.14,236.22Zm3.47-13.62h0a.5.5,0,0,1-.47-.54c.09-1.36.14-2.8.14-4.39,0-.88,0-1.75,0-2.63a.5.5,0,0,1,.49-.52.49.49,0,0,1,.51.49c0,.89,0,1.77,0,2.66,0,1.62-.05,3.08-.14,4.46A.5.5,0,0,1,342.61,222.6Zm-.19-14.15a.5.5,0,0,1-.5-.47c-.09-2-.18-4.22-.18-6.4v-.71a.46.46,0,0,1,.5-.49.5.5,0,0,1,.5.5v.7c0,2.16.09,4.33.18,6.35a.5.5,0,0,1-.48.52Zm42.75-6.16c-.91,0-1.8,0-2.65-.06a.5.5,0,0,1-.48-.52.5.5,0,0,1,.52-.48c.84,0,1.72.06,2.61.06a39.89,39.89,0,0,0,4.39-.22.5.5,0,0,1,.11,1A42,42,0,0,1,385.17,202.29Zm-9.69-.51h0c-2.34-.18-4.72-.39-7.06-.63a.5.5,0,0,1-.45-.55.5.5,0,0,1,.55-.45c2.33.24,4.7.46,7,.64a.5.5,0,0,1,0,1Zm21-1.43a.52.52,0,0,1-.46-.29.5.5,0,0,1,.25-.66,11.19,11.19,0,0,0,5.09-4.32.5.5,0,1,1,.85.52,12.13,12.13,0,0,1-5.52,4.71A.52.52,0,0,1,396.45,200.35Zm-35.05,0h-.06c-2.33-.3-4.7-.64-7-1a.5.5,0,0,1-.42-.57.51.51,0,0,1,.57-.42c2.32.36,4.67.7,7,1a.5.5,0,0,1-.06,1Zm-14-2.17h-.09c-2.31-.42-4.65-.88-6.95-1.36a.5.5,0,0,1,.2-1c2.3.48,4.63.94,6.93,1.36a.5.5,0,0,1,.41.58A.51.51,0,0,1,347.41,198.16Zm-13.85-2.9h-.12c-2.28-.54-4.6-1.12-6.87-1.72a.5.5,0,1,1,.25-1c2.27.6,4.57,1.18,6.85,1.71a.52.52,0,0,1,.38.61A.5.5,0,0,1,333.56,195.26Zm9.18-.94h-.08a.51.51,0,0,1-.42-.57A35.17,35.17,0,0,1,344,186.8a.5.5,0,0,1,.64-.3.5.5,0,0,1,.3.64,34,34,0,0,0-1.7,6.76A.5.5,0,0,1,342.74,194.32Zm-22.87-2.67a.36.36,0,0,1-.14,0c-2.25-.65-4.54-1.35-6.78-2.07a.49.49,0,0,1-.32-.63.5.5,0,0,1,.63-.32c2.23.71,4.5,1.41,6.75,2.06a.5.5,0,0,1,.34.62A.49.49,0,0,1,319.87,191.65Zm83.31-2.57a.51.51,0,0,1-.49-.41,10.46,10.46,0,0,0-3.54-5.61.49.49,0,0,1,0-.7.5.5,0,0,1,.71,0,11.37,11.37,0,0,1,3.85,6.16.5.5,0,0,1-.39.59Zm-96.78-1.75a.47.47,0,0,1-.17,0c-2.28-.81-4.51-1.65-6.65-2.49a.51.51,0,0,1-.28-.65.5.5,0,0,1,.65-.28c2.12.84,4.35,1.67,6.61,2.48a.5.5,0,0,1,.31.63A.5.5,0,0,1,306.4,187.33Zm-13.16-5.23a.46.46,0,0,1-.2,0c-2.2-1-4.36-2-6.41-3.05a.5.5,0,1,1,.45-.89c2,1,4.18,2,6.37,3a.5.5,0,0,1-.21,1Zm54.52-.87a.55.55,0,0,1-.3-.09.5.5,0,0,1-.1-.7,19.34,19.34,0,0,1,4.75-4.6l.52-.33a.5.5,0,1,1,.53.85l-.49.31a18.43,18.43,0,0,0-4.51,4.36A.51.51,0,0,1,347.76,181.23Zm45.87-2a.53.53,0,0,1-.24-.06c-.84-.45-1.66-.87-2.44-1.26-1.27-.62-2.58-1.2-3.9-1.72a.5.5,0,1,1,.36-.93c1.35.52,2.69,1.12,4,1.76.78.39,1.62.81,2.47,1.27a.51.51,0,0,1,.2.68A.49.49,0,0,1,393.63,179.23Zm-113-3.55a.45.45,0,0,1-.25-.07c-2.09-1.21-4.12-2.47-6-3.76a.5.5,0,0,1,.55-.83c1.9,1.27,3.91,2.53,6,3.73a.5.5,0,0,1-.25.93Zm99.85-1.57h-.12a50.54,50.54,0,0,0-6.91-1.14.5.5,0,0,1-.45-.54.51.51,0,0,1,.55-.45,50.91,50.91,0,0,1,7,1.16.5.5,0,0,1-.11,1Zm-21.05-.32a.51.51,0,0,1-.49-.39.5.5,0,0,1,.37-.6,36.42,36.42,0,0,1,5.34-.85c.58,0,1.17-.09,1.75-.12a.48.48,0,0,1,.53.47.5.5,0,0,1-.47.52c-.58,0-1.15.08-1.72.13a35.53,35.53,0,0,0-5.19.82Zm-90.53-6a.5.5,0,0,1-.31-.1c-1.9-1.49-3.72-3.05-5.41-4.62a.5.5,0,0,1,0-.71.51.51,0,0,1,.71,0c1.67,1.56,3.47,3.1,5.35,4.57a.5.5,0,0,1,.08.7A.48.48,0,0,1,268.9,167.78Zm-10.32-9.65a.52.52,0,0,1-.38-.17,61.24,61.24,0,0,1-4.39-5.62.51.51,0,0,1,.12-.7.52.52,0,0,1,.7.13A59.3,59.3,0,0,0,259,157.3a.5.5,0,0,1,0,.7A.5.5,0,0,1,258.58,158.13Zm-8-11.63a.49.49,0,0,1-.44-.28,50.58,50.58,0,0,1-2.83-6.55.51.51,0,0,1,.31-.64.5.5,0,0,1,.63.31,49.34,49.34,0,0,0,2.78,6.43.5.5,0,0,1-.22.67A.46.46,0,0,1,250.57,146.5ZM246,133.17a.49.49,0,0,1-.49-.42c-.1-.53-.18-1.06-.26-1.6a39.07,39.07,0,0,1-.37-5.32v-.21a.5.5,0,0,1,1,0v.2a37,37,0,0,0,.36,5.18c.08.53.16,1.05.25,1.57a.5.5,0,0,1-.4.58Zm.05-14.08h-.09a.5.5,0,0,1-.4-.58,42.46,42.46,0,0,1,1.89-6.9.52.52,0,0,1,.65-.3.5.5,0,0,1,.29.64,40.79,40.79,0,0,0-1.85,6.74A.49.49,0,0,1,246,119.09Zm4.88-13.21a.59.59,0,0,1-.25-.07.51.51,0,0,1-.18-.69,39.14,39.14,0,0,1,4.15-5.83.5.5,0,0,1,.75.65,39.43,39.43,0,0,0-4,5.69A.5.5,0,0,1,250.9,105.88Zm9.21-10.65a.5.5,0,0,1-.31-.89,37.43,37.43,0,0,1,6.05-3.83.5.5,0,0,1,.45.9,37,37,0,0,0-5.89,3.72A.49.49,0,0,1,260.11,95.23ZM321.56,89h0a53.78,53.78,0,0,1-7.11-.63.5.5,0,0,1,.14-1,52,52,0,0,0,7,.62.5.5,0,1,1,0,1Zm-48.94-.26a.5.5,0,0,1-.16-1,60.78,60.78,0,0,1,6.9-1.8.5.5,0,0,1,.59.4.48.48,0,0,1-.39.58,61,61,0,0,0-6.79,1.77Zm34.92-1.57h-.09c-2.15-.4-4.58-.85-7-1.19a.5.5,0,0,1-.42-.56.49.49,0,0,1,.56-.43c2.4.34,4.84.8,7,1.2a.5.5,0,0,1,.4.58A.51.51,0,0,1,307.54,87.2Zm-21.08-1.29a.5.5,0,0,1-.06-1c1.27-.14,2.63-.27,4-.38.88-.07,1.81-.11,2.76-.11h.33a.5.5,0,0,1,.49.51.52.52,0,0,1-.5.49h-.32c-.92,0-1.82,0-2.69.1-1.38.11-2.72.24-4,.39Z" style="fill: rgb(182, 73, 38); transform-origin: 324.295px 172.735px;" id="elgtl8pljm8x" class="animable"></path><path d="M283.82,261.1h0c-1.19-.05-2.37-.14-3.51-.25a.49.49,0,0,1-.45-.54.48.48,0,0,1,.54-.45c1.13.11,2.29.19,3.47.24a.5.5,0,0,1,0,1Z" style="fill: rgb(182, 73, 38); transform-origin: 282.114px 260.478px;" id="el7arudeovqti" class="animable"></path><g id="el6vums56fhak"><g style="opacity: 0.6; transform-origin: 324.295px 172.745px;" class="animable"><path d="M328.58,88.33a.5.5,0,0,1-.48-.39.49.49,0,0,1,.37-.6,23.34,23.34,0,0,0,3.26-1,.5.5,0,1,1,.37.93,23.61,23.61,0,0,1-3.4,1.07Z" style="fill: rgb(255, 255, 255); transform-origin: 330.251px 87.322px;" id="el493570m1d4r" class="animable"></path><path d="M291,261.08a.51.51,0,0,1-.5-.48.5.5,0,0,1,.48-.52c2.31-.12,4.67-.33,7-.64a.51.51,0,0,1,.56.43.49.49,0,0,1-.43.56c-2.36.32-4.75.53-7.09.64Zm14-1.85a.5.5,0,0,1-.11-1c2.35-.51,4.64-1.11,6.8-1.79a.5.5,0,1,1,.3.95c-2.19.69-4.5,1.3-6.89,1.82Zm13.45-4.32a.49.49,0,0,1-.45-.29.5.5,0,0,1,.24-.67,36.39,36.39,0,0,0,4.89-2.65l1.19-.8a.5.5,0,0,1,.69.14.49.49,0,0,1-.13.69l-1.2.8a37.2,37.2,0,0,1-5,2.73A.54.54,0,0,1,318.48,254.91Zm11.77-7.79a.52.52,0,0,1-.38-.17.51.51,0,0,1,.05-.71,42.47,42.47,0,0,0,4.91-5,.51.51,0,0,1,.71-.06.49.49,0,0,1,.06.7,44.56,44.56,0,0,1-5,5.09A.49.49,0,0,1,330.25,247.12Zm8.89-10.9a.46.46,0,0,1-.23-.06.5.5,0,0,1-.22-.67q.49-.94.9-1.92a31.35,31.35,0,0,0,1.5-4.6.5.5,0,0,1,1,.24,31.43,31.43,0,0,1-1.55,4.75c-.28.67-.59,1.33-.93,2A.49.49,0,0,1,339.14,236.22Zm3.47-13.62h0a.5.5,0,0,1-.47-.54c.09-1.36.14-2.8.14-4.39,0-.88,0-1.75,0-2.63a.5.5,0,0,1,.49-.52.49.49,0,0,1,.51.49c0,.89,0,1.77,0,2.66,0,1.62-.05,3.08-.14,4.46A.5.5,0,0,1,342.61,222.6Zm-.19-14.15a.5.5,0,0,1-.5-.47c-.09-2-.18-4.22-.18-6.4v-.71a.46.46,0,0,1,.5-.49.5.5,0,0,1,.5.5v.7c0,2.16.09,4.33.18,6.35a.5.5,0,0,1-.48.52Zm42.75-6.16c-.91,0-1.8,0-2.65-.06a.5.5,0,0,1-.48-.52.5.5,0,0,1,.52-.48c.84,0,1.72.06,2.61.06a39.89,39.89,0,0,0,4.39-.22.5.5,0,0,1,.11,1A42,42,0,0,1,385.17,202.29Zm-9.69-.51h0c-2.34-.18-4.72-.39-7.06-.63a.5.5,0,0,1-.45-.55.5.5,0,0,1,.55-.45c2.33.24,4.7.46,7,.64a.5.5,0,0,1,0,1Zm21-1.43a.52.52,0,0,1-.46-.29.5.5,0,0,1,.25-.66,11.19,11.19,0,0,0,5.09-4.32.5.5,0,1,1,.85.52,12.13,12.13,0,0,1-5.52,4.71A.52.52,0,0,1,396.45,200.35Zm-35.05,0h-.06c-2.33-.3-4.7-.64-7-1a.5.5,0,0,1-.42-.57.51.51,0,0,1,.57-.42c2.32.36,4.67.7,7,1a.5.5,0,0,1-.06,1Zm-14-2.17h-.09c-2.31-.42-4.65-.88-6.95-1.36a.5.5,0,0,1,.2-1c2.3.48,4.63.94,6.93,1.36a.5.5,0,0,1,.41.58A.51.51,0,0,1,347.41,198.16Zm-13.85-2.9h-.12c-2.28-.54-4.6-1.12-6.87-1.72a.5.5,0,1,1,.25-1c2.27.6,4.57,1.18,6.85,1.71a.52.52,0,0,1,.38.61A.5.5,0,0,1,333.56,195.26Zm9.18-.94h-.08a.51.51,0,0,1-.42-.57A35.17,35.17,0,0,1,344,186.8a.5.5,0,0,1,.64-.3.5.5,0,0,1,.3.64,34,34,0,0,0-1.7,6.76A.5.5,0,0,1,342.74,194.32Zm-22.87-2.67a.36.36,0,0,1-.14,0c-2.25-.65-4.54-1.35-6.78-2.07a.49.49,0,0,1-.32-.63.5.5,0,0,1,.63-.32c2.23.71,4.5,1.41,6.75,2.06a.5.5,0,0,1,.34.62A.49.49,0,0,1,319.87,191.65Zm83.31-2.57a.51.51,0,0,1-.49-.41,10.46,10.46,0,0,0-3.54-5.61.49.49,0,0,1,0-.7.5.5,0,0,1,.71,0,11.37,11.37,0,0,1,3.85,6.16.5.5,0,0,1-.39.59Zm-96.78-1.75a.47.47,0,0,1-.17,0c-2.28-.81-4.51-1.65-6.65-2.49a.51.51,0,0,1-.28-.65.5.5,0,0,1,.65-.28c2.12.84,4.35,1.67,6.61,2.48a.5.5,0,0,1,.31.63A.5.5,0,0,1,306.4,187.33Zm-13.16-5.23a.46.46,0,0,1-.2,0c-2.2-1-4.36-2-6.41-3.05a.5.5,0,1,1,.45-.89c2,1,4.18,2,6.37,3a.5.5,0,0,1-.21,1Zm54.52-.87a.55.55,0,0,1-.3-.09.5.5,0,0,1-.1-.7,19.34,19.34,0,0,1,4.75-4.6l.52-.33a.5.5,0,1,1,.53.85l-.49.31a18.43,18.43,0,0,0-4.51,4.36A.51.51,0,0,1,347.76,181.23Zm45.87-2a.53.53,0,0,1-.24-.06c-.84-.45-1.66-.87-2.44-1.26-1.27-.62-2.58-1.2-3.9-1.72a.5.5,0,1,1,.36-.93c1.35.52,2.69,1.12,4,1.76.78.39,1.62.81,2.47,1.27a.51.51,0,0,1,.2.68A.49.49,0,0,1,393.63,179.23Zm-113-3.55a.45.45,0,0,1-.25-.07c-2.09-1.21-4.12-2.47-6-3.76a.5.5,0,0,1,.55-.83c1.9,1.27,3.91,2.53,6,3.73a.5.5,0,0,1-.25.93Zm99.85-1.57h-.12a50.54,50.54,0,0,0-6.91-1.14.5.5,0,0,1-.45-.54.51.51,0,0,1,.55-.45,50.91,50.91,0,0,1,7,1.16.5.5,0,0,1-.11,1Zm-21.05-.32a.51.51,0,0,1-.49-.39.5.5,0,0,1,.37-.6,36.42,36.42,0,0,1,5.34-.85c.58,0,1.17-.09,1.75-.12a.48.48,0,0,1,.53.47.5.5,0,0,1-.47.52c-.58,0-1.15.08-1.72.13a35.53,35.53,0,0,0-5.19.82Zm-90.53-6a.5.5,0,0,1-.31-.1c-1.9-1.49-3.72-3.05-5.41-4.62a.5.5,0,0,1,0-.71.51.51,0,0,1,.71,0c1.67,1.56,3.47,3.1,5.35,4.57a.5.5,0,0,1,.08.7A.48.48,0,0,1,268.9,167.78Zm-10.32-9.65a.52.52,0,0,1-.38-.17,61.24,61.24,0,0,1-4.39-5.62.51.51,0,0,1,.12-.7.52.52,0,0,1,.7.13A59.3,59.3,0,0,0,259,157.3a.5.5,0,0,1,0,.7A.5.5,0,0,1,258.58,158.13Zm-8-11.63a.49.49,0,0,1-.44-.28,50.58,50.58,0,0,1-2.83-6.55.51.51,0,0,1,.31-.64.5.5,0,0,1,.63.31,49.34,49.34,0,0,0,2.78,6.43.5.5,0,0,1-.22.67A.46.46,0,0,1,250.57,146.5ZM246,133.17a.49.49,0,0,1-.49-.42c-.1-.53-.18-1.06-.26-1.6a39.07,39.07,0,0,1-.37-5.32v-.21a.5.5,0,0,1,1,0v.2a37,37,0,0,0,.36,5.18c.08.53.16,1.05.25,1.57a.5.5,0,0,1-.4.58Zm.05-14.08h-.09a.5.5,0,0,1-.4-.58,42.46,42.46,0,0,1,1.89-6.9.52.52,0,0,1,.65-.3.5.5,0,0,1,.29.64,40.79,40.79,0,0,0-1.85,6.74A.49.49,0,0,1,246,119.09Zm4.88-13.21a.59.59,0,0,1-.25-.07.51.51,0,0,1-.18-.69,39.14,39.14,0,0,1,4.15-5.83.5.5,0,0,1,.75.65,39.43,39.43,0,0,0-4,5.69A.5.5,0,0,1,250.9,105.88Zm9.21-10.65a.5.5,0,0,1-.31-.89,37.43,37.43,0,0,1,6.05-3.83.5.5,0,0,1,.45.9,37,37,0,0,0-5.89,3.72A.49.49,0,0,1,260.11,95.23ZM321.56,89h0a53.78,53.78,0,0,1-7.11-.63.5.5,0,0,1,.14-1,52,52,0,0,0,7,.62.5.5,0,1,1,0,1Zm-48.94-.26a.5.5,0,0,1-.16-1,60.78,60.78,0,0,1,6.9-1.8.5.5,0,0,1,.59.4.48.48,0,0,1-.39.58,61,61,0,0,0-6.79,1.77Zm34.92-1.57h-.09c-2.15-.4-4.58-.85-7-1.19a.5.5,0,0,1-.42-.56.49.49,0,0,1,.56-.43c2.4.34,4.84.8,7,1.2a.5.5,0,0,1,.4.58A.51.51,0,0,1,307.54,87.2Zm-21.08-1.29a.5.5,0,0,1-.06-1c1.27-.14,2.63-.27,4-.38.88-.07,1.81-.11,2.76-.11h.33a.5.5,0,0,1,.49.51.52.52,0,0,1-.5.49h-.32c-.92,0-1.82,0-2.69.1-1.38.11-2.72.24-4,.39Z" style="fill: rgb(255, 255, 255); transform-origin: 324.295px 172.735px;" id="elaawd8g3g7z4" class="animable"></path><path d="M283.82,261.1h0c-1.19-.05-2.37-.14-3.51-.25a.49.49,0,0,1-.45-.54.48.48,0,0,1,.54-.45c1.13.11,2.29.19,3.47.24a.5.5,0,0,1,0,1Z" style="fill: rgb(255, 255, 255); transform-origin: 282.114px 260.478px;" id="elu8rzli2pxw" class="animable"></path></g></g></g><g id="freepik--Envelope--inject-1" class="animable" style="transform-origin: 358.72px 61.73px;"><g id="el3u159onjru6"><rect x="337.83" y="50.51" width="41.78" height="22.44" rx="3.22" style="fill: rgb(182, 73, 38); transform-origin: 358.72px 61.73px; transform: rotate(2.35deg);" class="animable"></rect></g><g id="el09azk8oty0ml"><rect x="337.83" y="50.51" width="41.78" height="22.44" rx="3.22" style="fill: rgb(255, 255, 255); opacity: 0.8; transform-origin: 358.72px 61.73px; transform: rotate(2.35deg);" class="animable"></rect></g><g id="el072gjxq8b6a"><path d="M358.57,66a.52.52,0,0,1-.29-.09L340,53.33a.5.5,0,0,1-.13-.7.51.51,0,0,1,.69-.13l18,12.42,19-10.9a.5.5,0,0,1,.68.19.5.5,0,0,1-.18.68l-19.22,11A.47.47,0,0,1,358.57,66Z" style="fill: rgb(182, 73, 38); opacity: 0.4; transform-origin: 359.043px 59.2093px;" class="animable"></path></g><g id="elledbshgg4a"><path d="M377.13,70.89a.47.47,0,0,1-.28-.09l-10.46-7.27a.5.5,0,0,1-.13-.7.51.51,0,0,1,.7-.12L377.42,70a.49.49,0,0,1,.12.69A.5.5,0,0,1,377.13,70.89Z" style="fill: rgb(182, 73, 38); opacity: 0.4; transform-origin: 371.901px 66.7554px;" class="animable"></path></g><g id="elbxqxja8fadm"><path d="M339.67,69.35a.5.5,0,0,1-.26-.94l11-6.38a.5.5,0,0,1,.5.86l-11,6.39A.47.47,0,0,1,339.67,69.35Z" style="fill: rgb(182, 73, 38); opacity: 0.4; transform-origin: 345.131px 65.6681px;" class="animable"></path></g></g><g id="freepik--paper-plane--inject-1" class="animable" style="transform-origin: 372.525px 70.61px;"><polygon points="412.22 59.8 341.85 75.85 332.83 81.42 412.22 59.8" style="fill: rgb(182, 73, 38); transform-origin: 372.525px 70.61px;" id="elk8wrx6db44" class="animable"></polygon><g id="elgdyz45g6m7c"><polyline points="341.85 75.85 332.83 81.42 412.22 59.8" style="opacity: 0.2; transform-origin: 372.525px 70.61px;" class="animable"></polyline></g><polygon points="412.22 59.8 341.85 75.85 348.47 80.72 412.22 59.8" style="fill: rgb(182, 73, 38); transform-origin: 377.035px 70.26px;" id="elf6ctqiyum3u" class="animable"></polygon><polygon points="412.22 59.8 351.89 72.14 348.47 80.72 412.22 59.8" style="fill: rgb(182, 73, 38); transform-origin: 380.345px 70.26px;" id="elkaai6gwvq2p" class="animable"></polygon><g id="elcbl7ca5a7t"><polygon points="412.22 59.8 351.89 72.14 348.47 80.72 412.22 59.8" style="opacity: 0.2; transform-origin: 380.345px 70.26px;" class="animable"></polygon></g><polygon points="412.22 59.8 351.89 72.14 370.89 79.03 412.22 59.8" style="fill: rgb(182, 73, 38); transform-origin: 382.055px 69.415px;" id="el89vv83j23p" class="animable"></polygon></g><defs>     <filter id="active" height="200%">         <feMorphology in="SourceAlpha" result="DILATED" operator="dilate" radius="2"></feMorphology>                <feFlood flood-color="#32DFEC" flood-opacity="1" result="PINK"></feFlood>        <feComposite in="PINK" in2="DILATED" operator="in" result="OUTLINE"></feComposite>        <feMerge>            <feMergeNode in="OUTLINE"></feMergeNode>            <feMergeNode in="SourceGraphic"></feMergeNode>        </feMerge>    </filter>    <filter id="hover" height="200%">        <feMorphology in="SourceAlpha" result="DILATED" operator="dilate" radius="2"></feMorphology>                <feFlood flood-color="#ff0000" flood-opacity="0.5" result="PINK"></feFlood>        <feComposite in="PINK" in2="DILATED" operator="in" result="OUTLINE"></feComposite>        <feMerge>            <feMergeNode in="OUTLINE"></feMergeNode>            <feMergeNode in="SourceGraphic"></feMergeNode>        </feMerge>            <feColorMatrix type="matrix" values="0   0   0   0   0                0   1   0   0   0                0   0   0   0   0                0   0   0   1   0 "></feColorMatrix>    </filter></defs></svg>